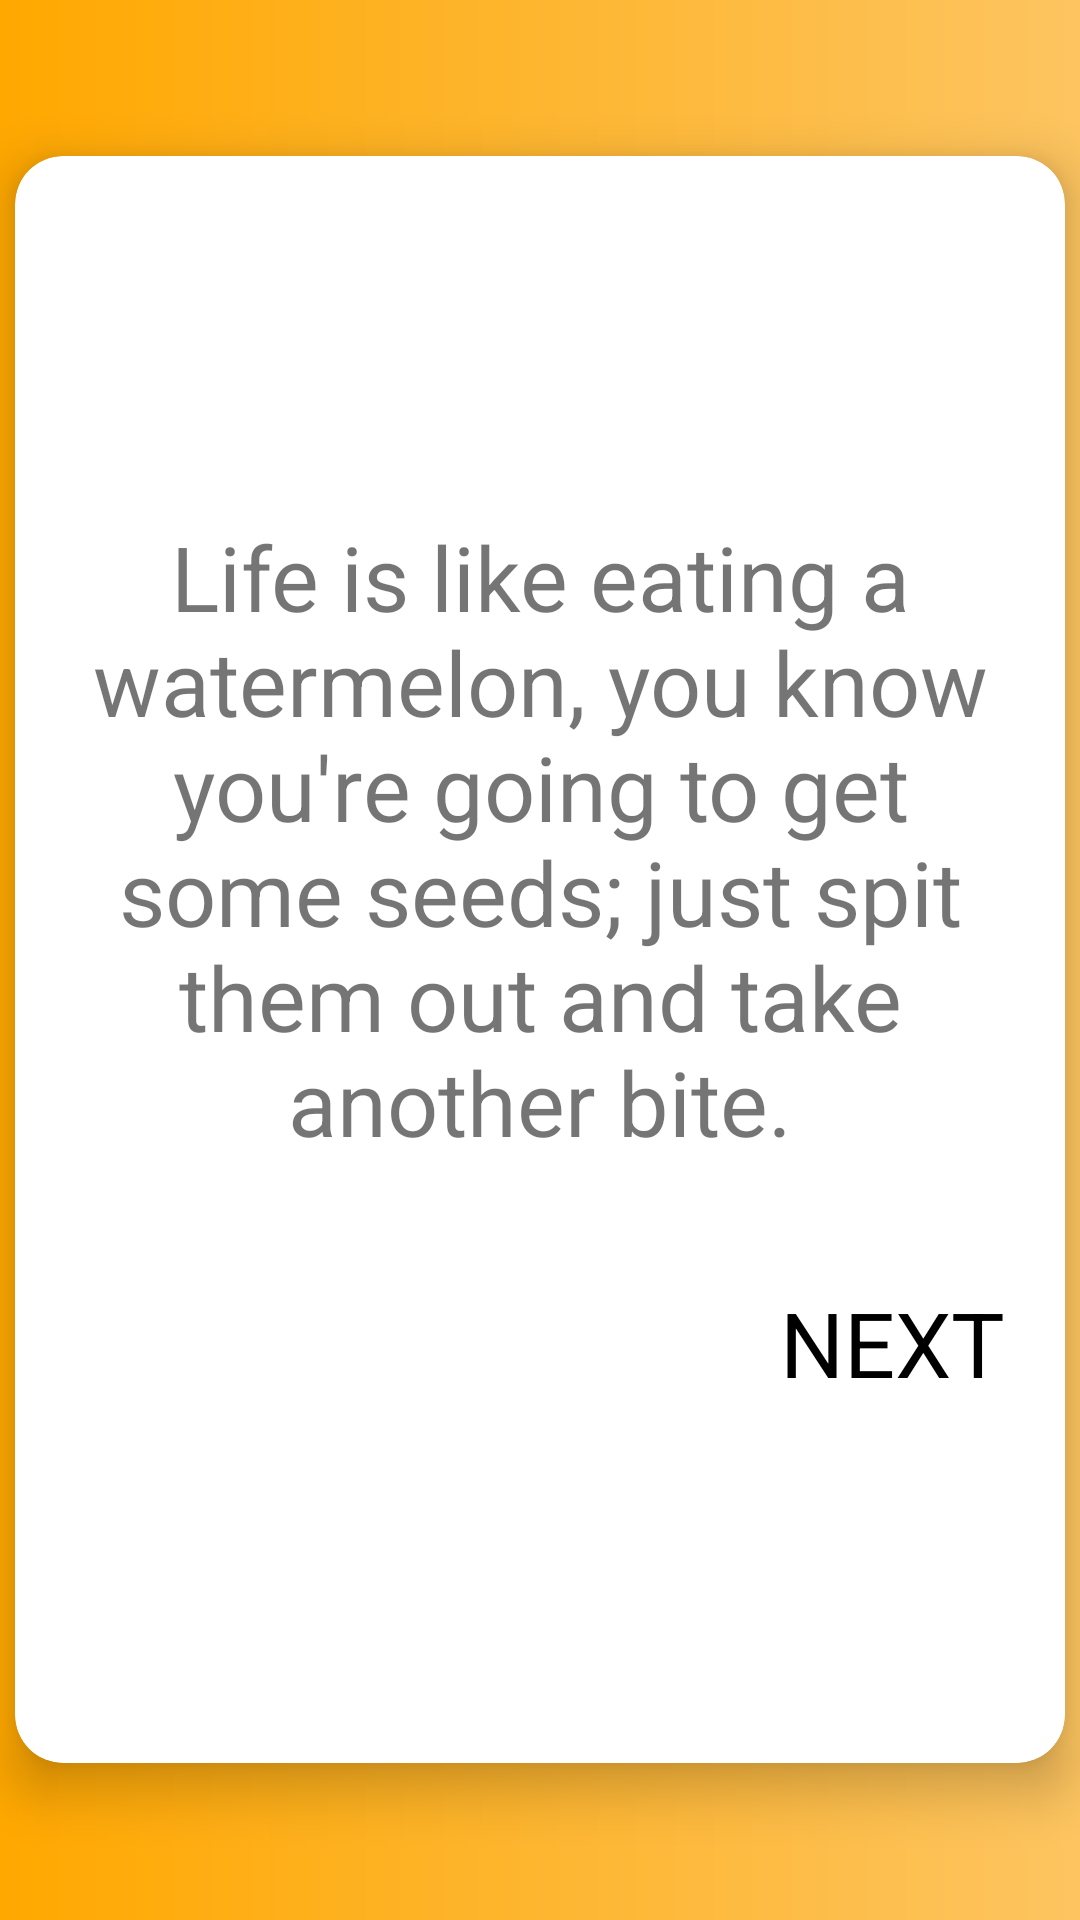

Produce the Android XML layout that renders to this screen, including the resource entries it uses.
<!-- AndroidManifest.xml: application theme AppTheme -->
<!-- res/layout/activity_watermelon.xml -->
<?xml version="1.0" encoding="utf-8"?>

<androidx.core.widget.NestedScrollView xmlns:android="http://schemas.android.com/apk/res/android"
xmlns:app="http://schemas.android.com/apk/res-auto"
xmlns:tools="http://schemas.android.com/tools"
android:layout_width="match_parent"
android:layout_height="wrap_content"
android:id="@+id/scrollFeed"
app:layout_behavior="@string/appbar_scrolling_view_behavior"
tools:showIn="@layout/watermelonmain"
android:background="@drawable/centre_background"
android:focusableInTouchMode="true">

<androidx.cardview.widget.CardView
    android:id="@+id/personalDetailsCard"
    style="@style/centreLocatorCardDesign"
    app:cardCornerRadius="16dp"
    app:cardElevation="10dp">

    <LinearLayout
        android:layout_width="match_parent"
        android:layout_height="wrap_content"
        android:layout_gravity="center"
        android:focusableInTouchMode="false"
        android:orientation="vertical"
        android:padding="20dp">
        <TextView
            android:layout_width="match_parent"
            android:layout_height="wrap_content"
            android:text="Life is like eating a watermelon, you know you're going to get some seeds; just spit them out and take another bite."
            android:textSize="30dp"
            android:paddingTop="100dp"
            android:textAlignment="center"></TextView>

        <TextView
            android:layout_width="wrap_content"
            android:layout_height="wrap_content"
            android:layout_alignParentEnd="true"
            android:paddingTop="40dp"
            android:text="NEXT"
            android:gravity="right"
            android:layout_gravity="right"
            android:onClick="next"
            android:paddingBottom="100dp"
            android:textColor="#000000"
            android:textSize="30dp" />
    </LinearLayout>
</androidx.cardview.widget.CardView>
</androidx.core.widget.NestedScrollView>
<!-- res/layout/watermelonmain.xml (included above) -->
<?xml version="1.0" encoding="utf-8"?>

<androidx.coordinatorlayout.widget.CoordinatorLayout xmlns:android="http://schemas.android.com/apk/res/android"
    xmlns:app="http://schemas.android.com/apk/res-auto"
    xmlns:tools="http://schemas.android.com/tools"
    android:layout_width="match_parent"
    android:layout_height="match_parent"
    android:fitsSystemWindows="true"
    tools:context=".watermelon">

    <com.google.android.material.appbar.AppBarLayout
        android:id="@+id/app_bar"
        android:layout_width="match_parent"
        android:layout_height="@dimen/form_app_bar_height"
        android:fitsSystemWindows="true"
        android:theme="@style/AppTheme.AppBarOverlay"
        android:background="@drawable/centre_background">

        <com.google.android.material.appbar.CollapsingToolbarLayout
            android:id="@+id/toolbar_layout"
            android:layout_width="match_parent"
            android:layout_height="match_parent"
            android:fitsSystemWindows="true"
            app:contentScrim="?attr/colorPrimary"
            app:layout_scrollFlags="scroll|exitUntilCollapsed">

            <RelativeLayout
                android:layout_width="match_parent"
                android:layout_height="match_parent"
                android:background="@drawable/watermelonafter">
                <ImageView
                    android:id="@+id/seed1"
                    android:layout_width="18dp"
                    android:layout_height="18dp"
                    android:src="@drawable/seed1"/>
                <ImageView
                    android:id="@+id/seed2"
                    android:layout_width="15dp"
                    android:layout_height="15dp"
                    android:src="@drawable/seed2"/>
                <ImageView
                    android:id="@+id/seed3"
                    android:layout_width="15dp"
                    android:layout_height="15dp"
                    android:src="@drawable/seed3"/>
                <ImageView
                    android:id="@+id/seed4"
                    android:layout_width="15dp"
                    android:layout_height="15dp"
                    android:src="@drawable/seed4"/>
                <ImageView
                    android:id="@+id/seed5"
                    android:layout_width="15dp"
                    android:layout_height="15dp"
                    android:src="@drawable/seed5"/>
                <ImageView
                    android:id="@+id/seed6"
                    android:layout_width="15dp"
                    android:layout_height="15dp"
                    android:src="@drawable/seed6"/>

                <ImageView
                    android:id="@+id/seed7"
                    android:layout_width="15dp"
                    android:layout_height="15dp"
                    android:src="@drawable/seed1"/>
                <ImageView
                    android:id="@+id/seed8"
                    android:layout_width="15dp"
                    android:layout_height="15dp"
                    android:src="@drawable/seed2"/>
                <ImageView
                    android:id="@+id/seed9"
                    android:layout_width="15dp"
                    android:layout_height="15dp"
                    android:src="@drawable/seed3"/>
                <ImageView
                    android:id="@+id/seed10"
                    android:layout_width="15dp"
                    android:layout_height="15dp"
                    android:src="@drawable/seed4"/>
                <ImageView
                    android:id="@+id/seed11"
                    android:layout_width="15dp"
                    android:layout_height="15dp"
                    android:src="@drawable/seed5"/>
                <ImageView
                    android:id="@+id/seed12"
                    android:layout_width="15dp"
                    android:layout_height="15dp"
                    android:src="@drawable/seed6"/>
                <ImageView
                    android:id="@+id/seed13"
                    android:layout_width="15dp"
                    android:layout_height="15dp"
                    android:src="@drawable/seed1"/>


            </RelativeLayout>

            <androidx.appcompat.widget.Toolbar
                android:id="@+id/toolbar"
                android:layout_width="match_parent"
                android:layout_height="?attr/actionBarSize"
                app:layout_collapseMode="pin"
                app:popupTheme="@style/AppTheme.PopupOverlay" />

        </com.google.android.material.appbar.CollapsingToolbarLayout>
    </com.google.android.material.appbar.AppBarLayout>

    <include layout="@layout/activity_watermelon" />

</androidx.coordinatorlayout.widget.CoordinatorLayout>
<!-- resources referenced by this layout -->
<resources>
  <dimen name="form_app_bar_height">250dp</dimen>
  <!-- drawable centre_background (drawable-v24) -->
  <?xml version="1.0" encoding="utf-8"?>
  <shape xmlns:android="http://schemas.android.com/apk/res/android" android:shape="rectangle" >
      <gradient
          android:angle="0"
          android:centerX="0%"
          android:centerColor="#FFA800"
          android:startColor="#FFAC1A"
          android:endColor="#FDC460"
          android:type="linear"
          />
      <padding
          android:left="0dp"
          android:top="0dp"
          android:right="0dp"
          android:bottom="0dp"
          />
      <size
          android:width="270dp"
          android:height="60dp"
          />
  </shape>
  <!-- drawable seed1: png bitmap (drawable, 9781 bytes) -->
  <!-- drawable seed2: png bitmap (drawable, 8573 bytes) -->
  <!-- drawable seed3: png bitmap (drawable-v24, 8147 bytes) -->
  <!-- drawable seed4: png bitmap (drawable-v24, 6761 bytes) -->
  <!-- drawable seed5: png bitmap (drawable-v24, 6421 bytes) -->
  <!-- drawable seed6: png bitmap (drawable, 7684 bytes) -->
  <style name="AppTheme.AppBarOverlay" parent="ThemeOverlay.AppCompat.Dark.ActionBar">
          <item name="colorControlNormal">@color/whiteTextColor</item>
      </style>
  <style name="AppTheme.PopupOverlay" parent="ThemeOverlay.AppCompat.Light" />
  <style name="centreLocatorCardDesign">
          <item name="android:layout_width">match_parent</item>
          <item name="android:layout_height">match_parent</item>
          <item name="android:layout_centerInParent">true</item>
          <item name="android:layout_marginBottom">5dp</item>
          <item name="android:layout_marginTop">5dp</item>
          <item name="android:layout_marginLeft">5dp</item>
          <item name="android:layout_marginRight">5dp</item>
          <item name="android:layout_gravity">center</item>
      </style>
  <style name="AppTheme" parent="Theme.AppCompat.Light.DarkActionBar">
          
          <item name="colorPrimary">@color/colorPrimary</item>
          <item name="colorPrimaryDark">@color/colorPrimaryDark</item>
          <item name="colorAccent">@color/colorAccent</item>
      </style>
  <color name="whiteTextColor">#fff</color>
  <color name="colorPrimary">#ffa900</color>
  <color name="colorPrimaryDark">#ffa900</color>
  <color name="colorAccent">#FF0000</color>
</resources>
